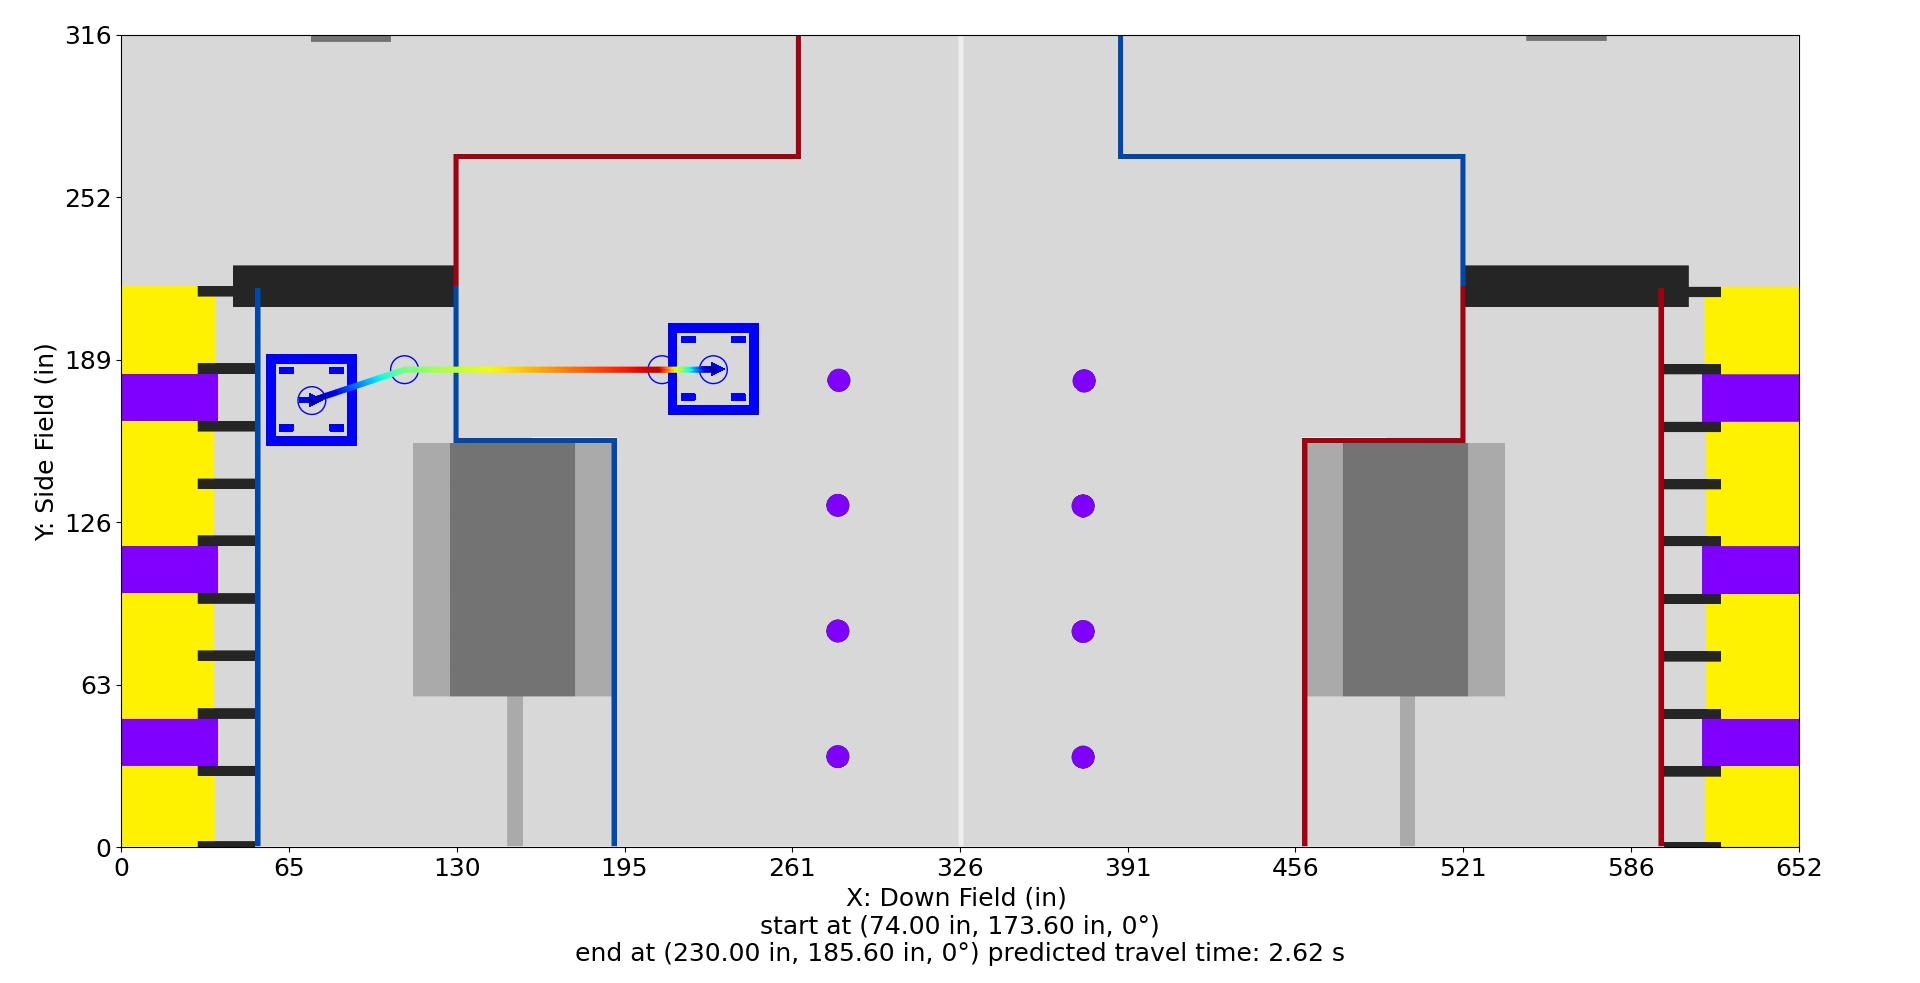

The data file committed next to this chart (first rows):
Distance (in), Time (s), X (in), Y (in), Velocity (in/s), Orientation (deg), Touch, Rotational Velocity (deg/s), Way X (in), Way Y (in), Way Velocity (in/s), Way Orientation (deg), Way Turn Radius (in), Touch this Point
0.0, 0.0, 74.0, 173.6, 0.0, 0.0, 0, 0.0, 74.0, 173.6, 0.0, 0.0, 3.0, 0
1, 0.1667, 74.95, 173.9, 12.0, 0.0, 0, 0.0, 110.0, 185.6, 192.0, 0.0, 3.0, 0
2, 0.25, 75.9, 174.2, 12.0, 0.0, 0, 0.0, 210.0, 185.6, 192.0, 0.0, 3.0, 0
3, 0.3333, 76.85, 174.5, 12.0, 0.0, 0, 0.0, 230.0, 185.6, 0.0, 0.0, 3.0, 0
4, 0.4167, 77.79, 174.9, 12.0, 0.0, 0, 0.0, , , , , , 
5, 0.4981, 78.74, 175.2, 12.57, 0.0, 0, -0.0, , , , , , 
6, 0.5703, 79.69, 175.5, 15.09, 0.0, 0, -0.0, , , , , , 
7, 0.6315, 80.64, 175.8, 17.6, 0.0, 0, -0.0, , , , , , 
8, 0.6845, 81.59, 176.1, 20.12, 0.0, 0, -0.0, , , , , , 
9, 0.7313, 82.54, 176.4, 22.63, 0.0, 0, -0.0, , , , , , 
10, 0.7732, 83.49, 176.8, 25.15, 0.0, 0, -0.0, , , , , , 
11, 0.811, 84.44, 177.1, 27.66, 0.0, 0, -0.0, , , , , , 
12, 0.8456, 85.38, 177.4, 30.18, 0.0, 0, -0.0, , , , , , 
13, 0.8774, 86.33, 177.7, 32.69, 0.0, 0, 0.0, , , , , , 
14, 0.9069, 87.28, 178, 35.21, 0.0, 0, 0.0, , , , , , 
15, 0.9343, 88.23, 178.3, 37.72, 0.0, 0, 0.0, , , , , , 
16, 0.96, 89.18, 178.7, 40.24, 0.0, 0, 0.0, , , , , , 
17, 0.9841, 90.13, 179, 42.75, 0.0, 0, 0.0, , , , , , 
18, 1.007, 91.08, 179.3, 45.27, 0.0, 0, 0.0, , , , , , 
19, 1.028, 92.02, 179.6, 47.78, 0.0, 0, 0.0, , , , , , 
20, 1.049, 92.97, 179.9, 50.3, 0.0, 0, 0.0, , , , , , 
21, 1.068, 93.92, 180.2, 52.81, 0.0, 0, 0.0, , , , , , 
22, 1.087, 94.87, 180.6, 55.33, 0.0, 0, 0.0, , , , , , 
23, 1.104, 95.82, 180.9, 57.84, 0.0, 0, 0.0, , , , , , 
24, 1.121, 96.77, 181.2, 60.36, 0.0, 0, 0.0, , , , , , 
25, 1.137, 97.72, 181.5, 62.87, 0.0, 0, 0.0, , , , , , 
26, 1.153, 98.67, 181.8, 65.39, 0.0, 0, 0.0, , , , , , 
27, 1.168, 99.61, 182.1, 67.9, 0.0, 0, 0.0, , , , , , 
28, 1.182, 100.6, 182.5, 70.42, 0.0, 0, 0.0, , , , , , 
29, 1.196, 101.5, 182.8, 72.93, 0.0, 0, 0.0, , , , , , 
30, 1.21, 102.5, 183.1, 75.45, 0.0, 0, 0.0, , , , , , 
31, 1.223, 103.4, 183.4, 77.96, 0.0, 0, 0.0, , , , , , 
32, 1.236, 104.4, 183.7, 80.48, 0.0, 0, 0.0, , , , , , 
33, 1.248, 105.3, 184, 82.99, 0.0, 0, 0.0, , , , , , 
34, 1.26, 106.3, 184.4, 85.51, 0.0, 0, 0.0, , , , , , 
35, 1.271, 107.2, 184.7, 88.02, 0.0, 0, 0.0, , , , , , 
36, 1.282, 108.2, 185, 90.54, 0.0, 0, 0.0, , , , , , 
37, 1.293, 109.1, 185.3, 93.05, 0.0, 0, 0.0, , , , , , 
37.95, 1.303, 110.0, 185.6, 93.88, 0.0, 0, 0.0, , , , , , 
38.95, 1.314, 111.0, 185.6, 94.76, 0.0, 0, 0.0, , , , , , 
39.95, 1.325, 112.0, 185.6, 95.63, 0.0, 0, 0.0, , , , , , 
40.95, 1.335, 113.0, 185.6, 96.51, 0.0, 0, 0.0, , , , , , 
41.95, 1.345, 114.0, 185.6, 97.39, 0.0, 0, 0.0, , , , , , 
42.95, 1.355, 115.0, 185.6, 98.26, 0.0, 0, 0.0, , , , , , 
43.95, 1.366, 116.0, 185.6, 99.14, 0.0, 0, 0.0, , , , , , 
44.95, 1.376, 117.0, 185.6, 100, 0.0, 0, 0.0, , , , , , 
45.95, 1.386, 118.0, 185.6, 100.9, 0.0, 0, 0.0, , , , , , 
46.95, 1.395, 119.0, 185.6, 101.8, 0.0, 0, 0.0, , , , , , 
47.95, 1.405, 120.0, 185.6, 102.6, 0.0, 0, 0.0, , , , , , 
48.95, 1.415, 121.0, 185.6, 103.5, 0.0, 0, 0.0, , , , , , 
49.95, 1.425, 122.0, 185.6, 104.4, 0.0, 0, 0.0, , , , , , 
50.95, 1.434, 123.0, 185.6, 105.3, 0.0, 0, 0.0, , , , , , 
51.95, 1.444, 124.0, 185.6, 106.2, 0.0, 0, 0.0, , , , , , 
52.95, 1.453, 125.0, 185.6, 107, 0.0, 0, 0.0, , , , , , 
53.95, 1.462, 126.0, 185.6, 107.9, 0.0, 0, 0.0, , , , , , 
54.95, 1.471, 127.0, 185.6, 108.8, 0.0, 0, 0.0, , , , , , 
55.95, 1.481, 128.0, 185.6, 109.7, 0.0, 0, 0.0, , , , , , 
56.95, 1.49, 129.0, 185.6, 110.5, 0.0, 0, 0.0, , , , , , 
57.95, 1.499, 130.0, 185.6, 111.4, 0.0, 0, 0.0, , , , , , 
58.95, 1.508, 131.0, 185.6, 112.3, 0.0, 0, 0.0, , , , , , 
... 99 more rows
